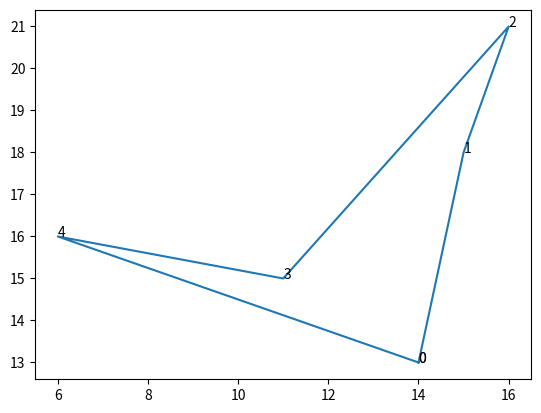

Write the Python code that produced this figure.
import random
import functools
import operator
import matplotlib.pyplot as plt

MAX_X = 25
MIN_X = 0
MAX_Y = 25
MIN_Y = 0

def stop_gen(number):
	global MAX_X, MAX_Y
	stops = []
	for x in range(number):
		stop = (float(random.randint(MIN_X,MAX_X)),float(random.randint(MIN_X,MAX_X)))
		stops.append(stop)
	return stops

class traveler(object):
	def __init__(self, stops):
		self.stops = list(stops)
		self.cur_loc = stops[random.randint(0,len(self.stops)-1)]
		self.origin = self.cur_loc
		self.stops.pop(stops.index(self.cur_loc))
		self.path = []

	@staticmethod
	def find_distance(stop_a, stop_b):
		x_range = functools.reduce(operator.__sub__, sorted([coord[0] for coord in [stop_a, stop_b]]))
		y_range = functools.reduce(operator.__sub__, sorted([coord[1] for coord in [stop_a, stop_b]]))
		distance = ((x_range**2) + (x_range**2))**(0.5)
		return distance

	def find_closest(self):
		least = None
		closest = None
		for stop in self.stops:
			dist = self.find_distance(self.cur_loc, stop)
			if closest and dist > least:
				continue
			else:
				closest = stop
				least = dist

		return closest

	def find_path(self):
		print(self.cur_loc)
		self.path.append(self.cur_loc)
		while True:
			next = self.find_closest()
			self.stops.pop(self.stops.index(next))
			print(next)
			self.path.append(next)

			if not self.stops:
				break
		self.path.append(self.origin)


def display(stops):
	xs = [coord[0] for coord in stops]
	ys = [coord[1] for coord in stops]
	plt.plot(xs, ys)
	for x in xs:
		i = xs.index(x)
		plt.text(x, ys[i], str(i))
	plt.savefig("test.png")
	

if __name__ == "__main__":
	stops = stop_gen(5)
	t = traveler(stops)
	print(stops)
	t.find_path()
	display(t.path)